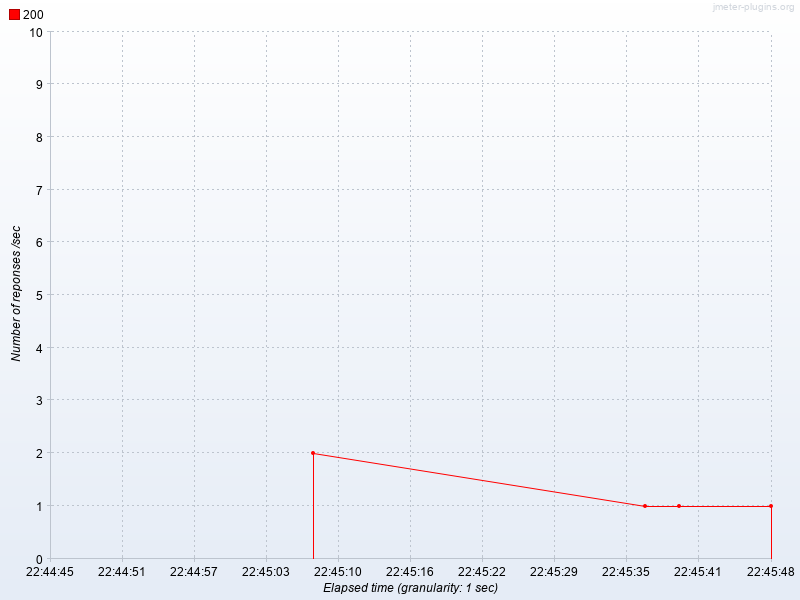

Source data for this figure (header and first rows):
Elapsed time, 200
22:45:08.0, 2.0
22:45:37.0, 1.0
22:45:40.0, 1.0
22:45:48.0, 1.0
